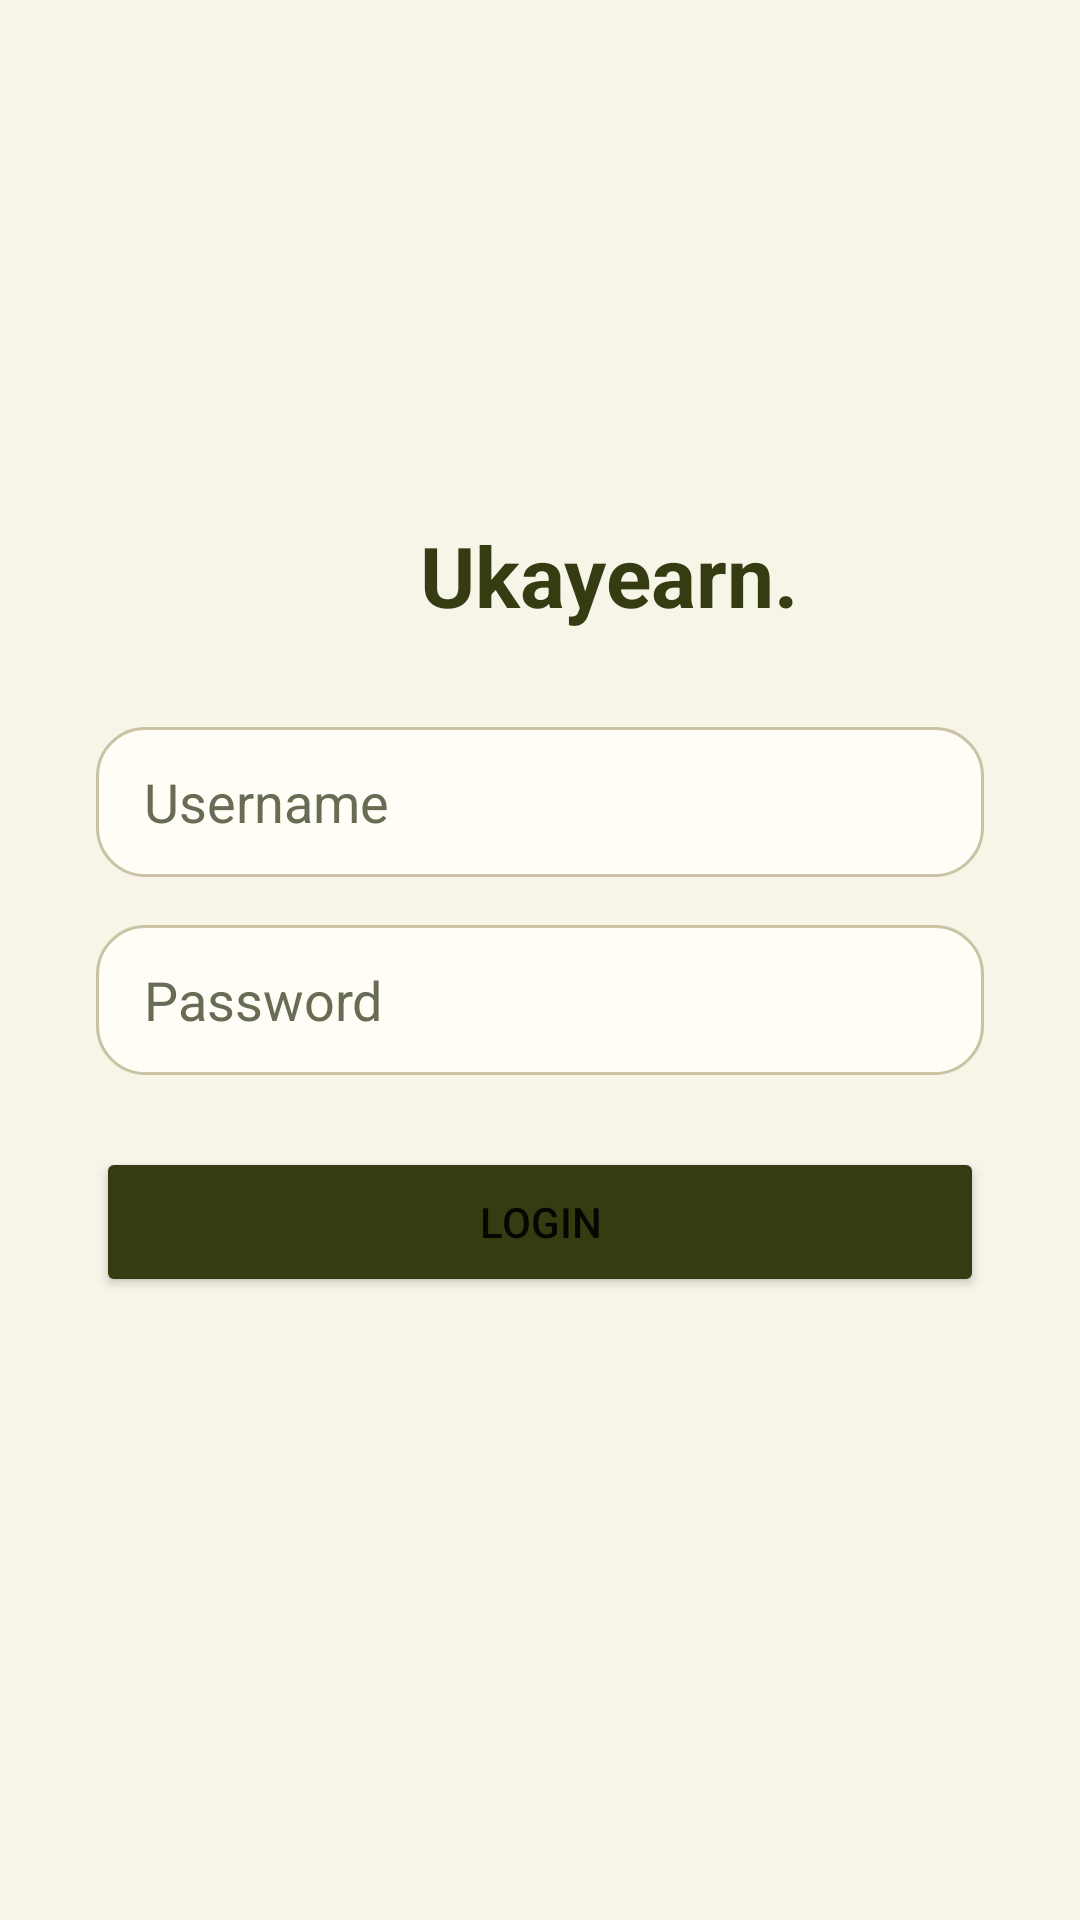

Layout XML and referenced resources for this Android screen:
<!-- AndroidManifest.xml: application theme Theme.MaterialComponents.Light.NoActionBar -->
<!-- res/layout/fragment_login.xml -->
<?xml version="1.0" encoding="utf-8"?>
<androidx.constraintlayout.widget.ConstraintLayout
    xmlns:android="http://schemas.android.com/apk/res/android"
    xmlns:app="http://schemas.android.com/apk/res-auto"
    android:layout_width="match_parent"
    android:layout_height="match_parent"
    android:padding="32dp"
    android:background="@color/background_light">

    <TextView
        android:id="@+id/tvWelcome"
        android:layout_width="wrap_content"
        android:layout_height="wrap_content"
        android:layout_marginStart="108dp"
        android:layout_marginBottom="32dp"
        android:text="@string/brand_name"
        android:textColor="@color/primary_maroon"
        android:textSize="28sp"
        android:textStyle="bold"
        app:layout_constraintBottom_toTopOf="@+id/etUsername"
        app:layout_constraintStart_toStartOf="parent" />

    <EditText
        android:id="@+id/etUsername"
        android:layout_width="0dp"
        android:layout_height="50dp"
        android:hint="@string/username_hint"
        android:background="@drawable/search_bg"
        android:paddingStart="16dp"
        android:paddingEnd="16dp"
        android:textColor="@color/black"
        android:textColorHint="@color/text_muted"
        app:layout_constraintStart_toStartOf="parent"
        app:layout_constraintEnd_toEndOf="parent"
        app:layout_constraintTop_toTopOf="parent"
        app:layout_constraintBottom_toBottomOf="parent"
        app:layout_constraintVertical_bias="0.4" /> <EditText
    android:id="@+id/etPassword"
    android:layout_width="0dp"
    android:layout_height="50dp"
    android:layout_marginTop="16dp"
    android:hint="@string/password_hint"
    android:inputType="textPassword"
    android:background="@drawable/search_bg"
    android:paddingStart="16dp"
    android:paddingEnd="16dp"
    android:textColor="@color/black"
    android:textColorHint="@color/text_muted"
    app:layout_constraintStart_toStartOf="parent"
    app:layout_constraintEnd_toEndOf="parent"
    app:layout_constraintTop_toBottomOf="@id/etUsername" />

    <TextView
        android:id="@+id/tvError"
        android:layout_width="wrap_content"
        android:layout_height="wrap_content"
        android:text="@string/invalid_credentials"
        android:textColor="@color/error"
        android:visibility="gone"
        android:layout_marginTop="8dp"
        app:layout_constraintTop_toBottomOf="@id/etPassword"
        app:layout_constraintStart_toStartOf="parent"/>

    <Button
        android:id="@+id/btnLogin"
        android:layout_width="0dp"
        android:layout_height="50dp"
        android:layout_marginTop="24dp"
        android:text="@string/login"
        android:backgroundTint="@color/primary_maroon"
        app:layout_constraintStart_toStartOf="parent"
        app:layout_constraintEnd_toEndOf="parent"
        app:layout_constraintTop_toBottomOf="@id/tvError" />

</androidx.constraintlayout.widget.ConstraintLayout>
<!-- resources referenced by this layout -->
<resources>
  <color name="background_light">#F7F4E8</color>
  <color name="black">#1E2110</color>
  <color name="error">#B3261E</color>
  <color name="primary_maroon">#363C12</color>
  <color name="text_muted">#686C55</color>
  <!-- drawable search_bg (drawable) -->
  <?xml version="1.0" encoding="utf-8"?>
  <shape xmlns:android="http://schemas.android.com/apk/res/android">
      <solid android:color="@color/surface_light" />
      <corners android:radius="16dp" />
      <stroke android:width="1dp" android:color="@color/border_muted" />
  </shape>
  <string name="brand_name">Ukayearn.</string>
  <string name="invalid_credentials">Invalid credentials</string>
  <string name="login">Login</string>
  <string name="password_hint">Password</string>
  <string name="username_hint">Username</string>
  <color name="surface_light">#FFFDF5</color>
  <color name="border_muted">#C9C2A4</color>
</resources>
